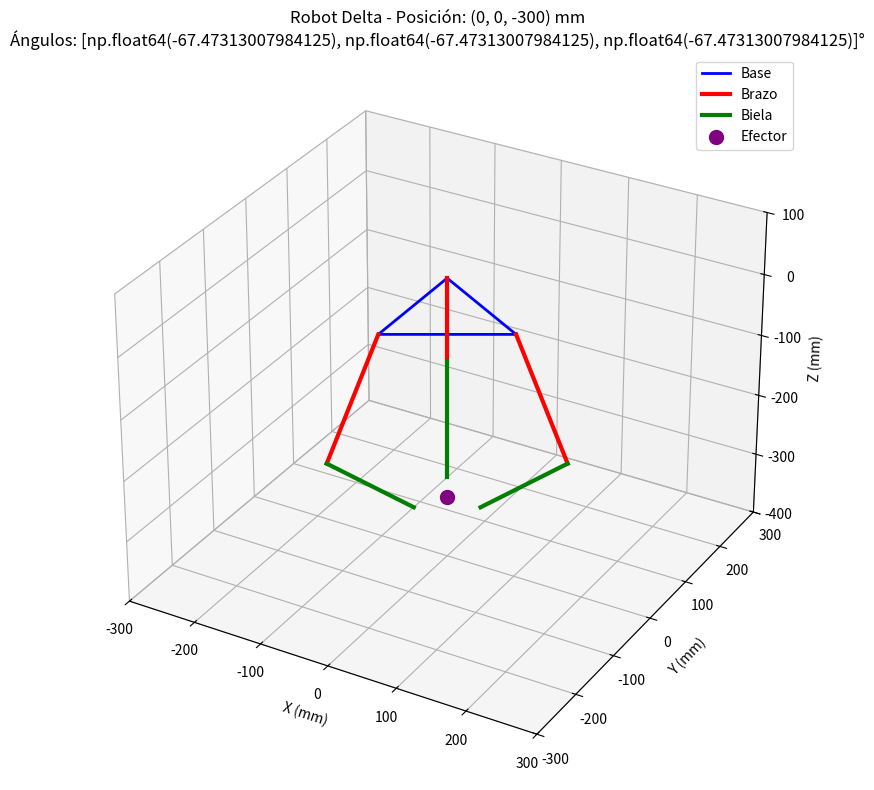

Write the Python code that produced this figure.
import numpy as np
import matplotlib.pyplot as plt
from mpl_toolkits.mplot3d import Axes3D
import math

# Parámetros del robot (ajustables)
L_arm = 200    # Longitud del brazo (mm)
L_rod = 400    # Longitud de la biela (mm)
R_base = 100   # Radio de la base (mm)
R_effector = 50 # Radio del efector (mm)

# Cinemática inversa corregida
# def delta_inverse_kinematics(x, y, z):
#     theta = []
#     for i in range(3):
#         angle = 2 * np.pi / 3 * i  # 0°, 120°, 240°
#         Bx = R_base * np.cos(angle)
#         By = R_base * np.sin(angle)
#         Px = x + R_effector * np.cos(angle)
#         Py = y + R_effector * np.sin(angle)
#         Pz = z
        
#         D = (Px - Bx)**2 + (Py - By)**2 + Pz**2
#         a = (D + L_arm**2 - L_rod**2) / (2 * L_arm)
#         b = np.sqrt((Px - Bx)**2 + (Py - By)**2)
#         c = Pz
        
#         theta_i = np.arctan2(c, b) - np.arctan2(a, np.sqrt(b**2 + c**2 - a**2))
#         theta.append(np.degrees(theta_i))
    
#     return theta
def delta_inverse_kinematics(x, y, z):
    theta = []
    for i in range(3):
        angle = 2 * np.pi / 3 * i
        Bx = R_base * np.cos(angle)
        By = R_base * np.sin(angle)
        Px = x + R_effector * np.cos(angle)
        Py = y + R_effector * np.sin(angle)
        Pz = z
        
        # Cálculo intermedio
        D = (Px - Bx)**2 + (Py - By)**2 + Pz**2
        a = (D + L_arm**2 - L_rod**2) / (2 * L_arm)
        b = np.sqrt((Px - Bx)**2 + (Py - By)**2)
        c = Pz
        
        # Validación de posición alcanzable
        discriminant = b**2 + c**2 - a**2
        if discriminant < 0:
            theta.append(float('nan'))
            continue
            
        theta_i = np.arctan2(c, b) - np.arctan2(a, np.sqrt(discriminant))
        theta.append(np.degrees(theta_i))
    
    return theta
# Visualización 3D del robot
def plot_delta_robot(x, y, z, theta_degrees):
    fig = plt.figure(figsize=(10, 8))
    ax = fig.add_subplot(111, projection='3d')
    
    # Convertir ángulos a radianes
    theta_radians = np.radians(theta_degrees)
    
    # Dibujar base (triángulo equilátero)
    base_points = []
    for i in range(3):
        angle = 2 * np.pi / 3 * i
        bx = R_base * np.cos(angle)
        by = R_base * np.sin(angle)
        base_points.append([bx, by, 0])
    base_points.append(base_points[0])  # Cerrar el triángulo
    base_points = np.array(base_points)
    ax.plot(base_points[:, 0], base_points[:, 1], base_points[:, 2], 'b-', linewidth=2, label='Base')
    
    # Dibujar brazos y bielas
    for i in range(3):
        angle = 2 * np.pi / 3 * i
        # Punto de anclaje en la base
        Bx = R_base * np.cos(angle)
        By = R_base * np.sin(angle)
        Bz = 0
        
        # Punto de articulación del brazo
        Ax = Bx + L_arm * np.cos(theta_radians[i]) * np.cos(angle)
        Ay = By + L_arm * np.cos(theta_radians[i]) * np.sin(angle)
        Az = Bz + L_arm * np.sin(theta_radians[i])
        
        # Punto de anclaje en el efector
        Px = x + R_effector * np.cos(angle)
        Py = y + R_effector * np.sin(angle)
        Pz = z
        
        # Dibujar brazo (B -> A)
        ax.plot([Bx, Ax], [By, Ay], [Bz, Az], 'r-', linewidth=3, label='Brazo' if i == 0 else "")
        # Dibujar biela (A -> P)
        ax.plot([Ax, Px], [Ay, Py], [Az, Pz], 'g-', linewidth=3, label='Biela' if i == 0 else "")
    
    # Dibujar efector
    ax.scatter(x, y, z, color='purple', s=100, label='Efector')
    
    # Ajustes de la visualización
    ax.set_xlim([-300, 300])
    ax.set_ylim([-300, 300])
    ax.set_zlim([-400, 100])
    ax.set_xlabel('X (mm)')
    ax.set_ylabel('Y (mm)')
    ax.set_zlabel('Z (mm)')
    ax.set_title(f'Robot Delta - Posición: ({x}, {y}, {z}) mm\nÁngulos: {theta_degrees}°')
    ax.legend()
    plt.tight_layout()
    plt.show()

# Ejemplo de uso
if __name__ == "__main__":
    # Posición objetivo (ajustar aquí)
    x, y, z = 0, 0, -300  # Z debe ser negativo
    
    # Calcular ángulos
    theta1, theta2, theta3 = delta_inverse_kinematics(x, y, z)
    print(f"Ángulos calculados:")
    print(f"θ1 = {theta1:.2f}°")
    print(f"θ2 = {theta2:.2f}°")
    print(f"θ3 = {theta3:.2f}°")
    
    # Verificar si la posición es alcanzable
    if any(math.isnan(theta) for theta in [theta1, theta2, theta3]):
        print("¡Error: Posición no alcanzable!")
    else:
        # Generar visualización
        plot_delta_robot(x, y, z, [theta1, theta2, theta3])